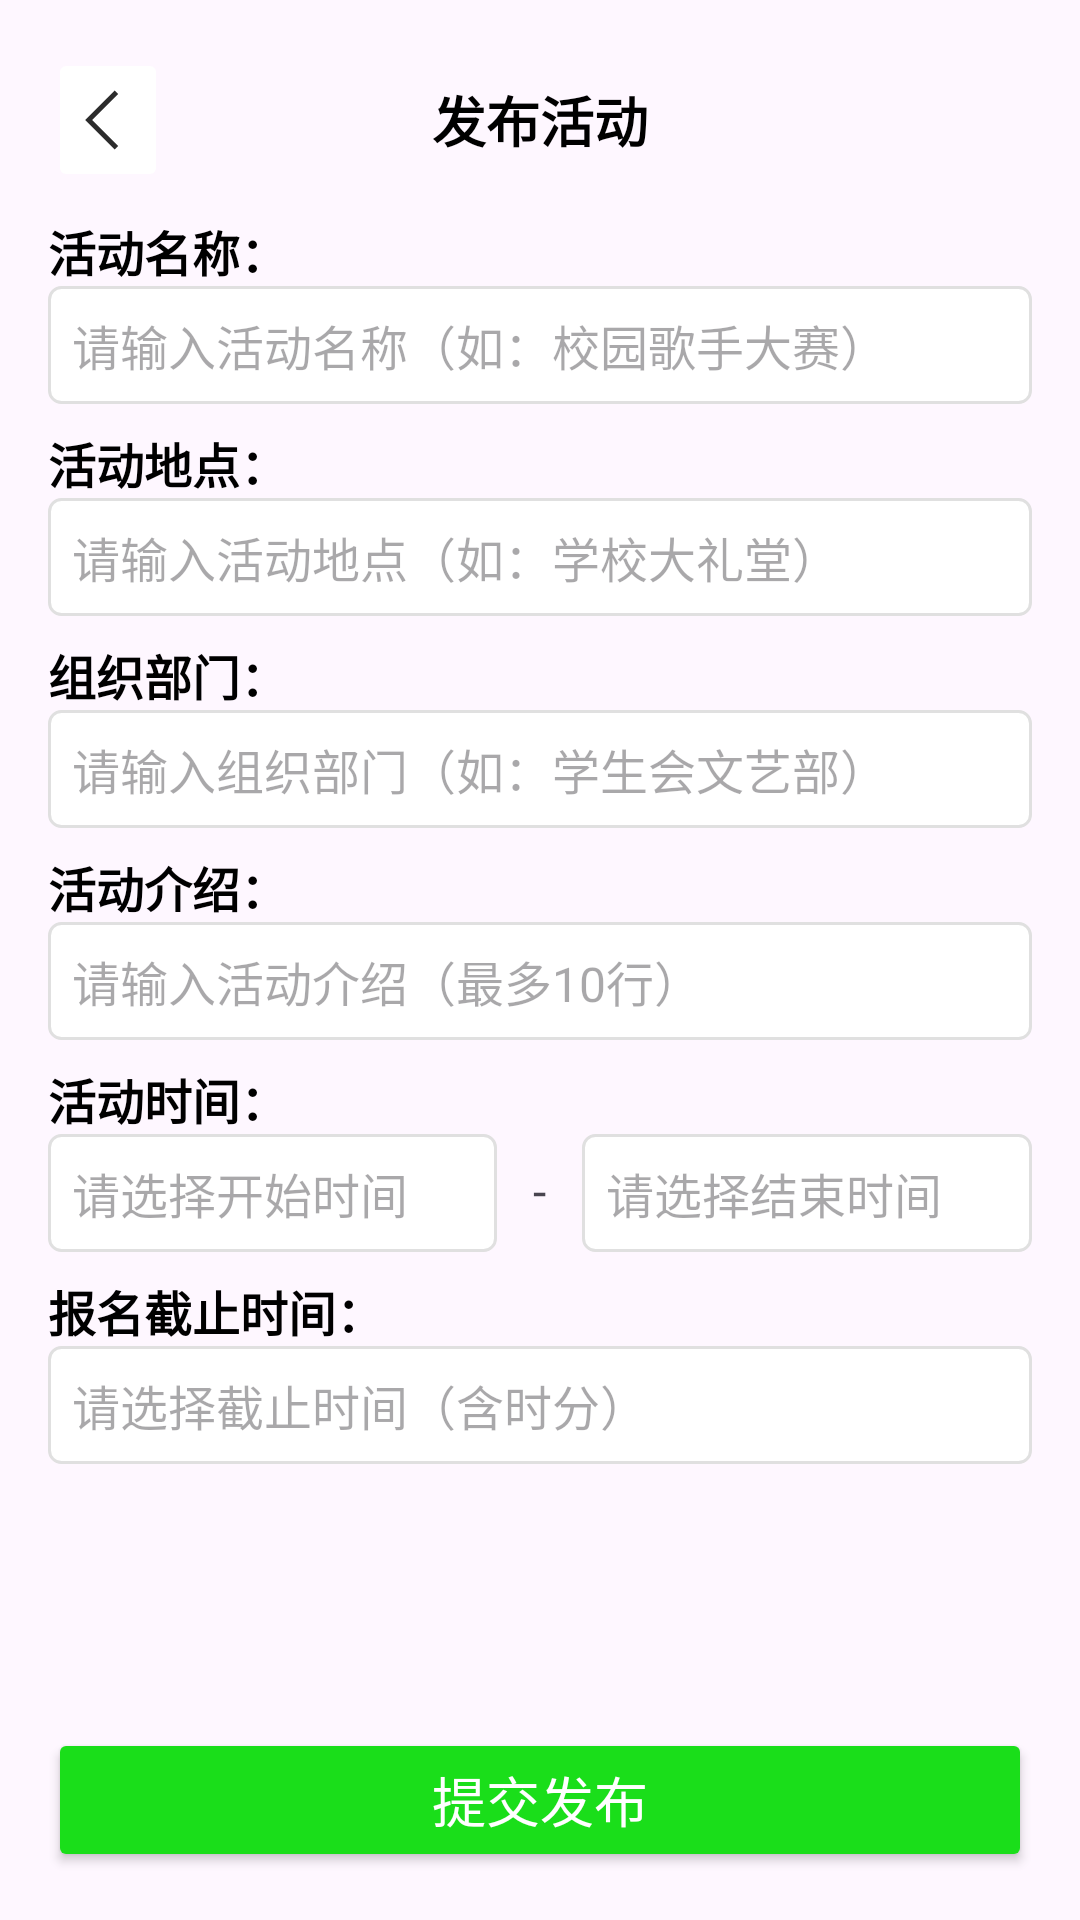

Here is an Android app screen rendered from its layout file. Give the layout XML and the strings, colors and styles it references.
<!-- AndroidManifest.xml: application theme Theme.CampusActivity -->
<!-- res/layout/activity_publish_activity.xml -->
<?xml version="1.0" encoding="utf-8"?>
<LinearLayout xmlns:android="http://schemas.android.com/apk/res/android"
    android:layout_width="match_parent"
    android:layout_height="match_parent"
    android:orientation="vertical"
    android:padding="16dp">

    
    <LinearLayout
        android:layout_width="match_parent"
        android:layout_height="48dp"
        android:gravity="center_vertical">

        <ImageButton
            android:id="@+id/btn_back"
            android:layout_width="40dp"
            android:layout_height="match_parent"
            android:layout_gravity="left"
            android:src="@drawable/back"
            android:backgroundTint="@color/white"
            android:padding="8dp"
            />

        <TextView
            android:layout_width="0dp"
            android:layout_height="match_parent"
            android:layout_weight="1"
            android:gravity="center"
            android:text="发布活动"
            android:textColor="@color/black"
            android:textSize="18sp"
            android:textStyle="bold" />

        <View
            android:layout_width="40dp"
            android:layout_height="40dp" />
    </LinearLayout>

    
    <ScrollView
        android:layout_width="match_parent"
        android:layout_height="0dp"
        android:layout_weight="1">

        <LinearLayout
            android:layout_width="match_parent"
            android:layout_height="wrap_content"
            android:orientation="vertical">

            
            <TextView
                android:layout_width="wrap_content"
                android:layout_height="wrap_content"
                android:text="活动名称："
                android:textSize="16sp"
                android:textColor="@color/black"
                android:textStyle="bold"
                android:layout_marginTop="8dp"/>
            <EditText
                android:id="@+id/et_activity_name"
                android:layout_width="match_parent"
                android:layout_height="wrap_content"
                android:hint="请输入活动名称（如：校园歌手大赛）"
                android:textSize="16sp"
                android:textColor="@color/black"
                android:layout_marginBottom="8dp"
                android:padding="8dp"
                android:background="@drawable/et_bg"
                android:maxLines="1"/>

            
            <TextView
                android:layout_width="wrap_content"
                android:layout_height="wrap_content"
                android:text="活动地点："
                android:textSize="16sp"
                android:textColor="@color/black"
                android:textStyle="bold"/>
            <EditText
                android:id="@+id/et_activity_location"
                android:layout_width="match_parent"
                android:layout_height="wrap_content"
                android:hint="请输入活动地点（如：学校大礼堂）"
                android:textSize="16sp"
                android:textColor="@color/black"
                android:layout_marginBottom="8dp"
                android:padding="8dp"
                android:background="@drawable/et_bg"
                android:maxLines="1"/>

            
            <TextView
                android:layout_width="wrap_content"
                android:layout_height="wrap_content"
                android:text="组织部门："
                android:textSize="16sp"
                android:textColor="@color/black"
                android:textStyle="bold"/>
            <EditText
                android:id="@+id/et_activity_dept"
                android:layout_width="match_parent"
                android:layout_height="wrap_content"
                android:hint="请输入组织部门（如：学生会文艺部）"
                android:textSize="16sp"
                android:textColor="@color/black"
                android:layout_marginBottom="8dp"
                android:padding="8dp"
                android:background="@drawable/et_bg"
                android:maxLines="1"/>

            
            <TextView
                android:layout_width="wrap_content"
                android:layout_height="wrap_content"
                android:text="活动介绍："
                android:textSize="16sp"
                android:textColor="@color/black"
                android:textStyle="bold"/>
            <EditText
                android:id="@+id/et_activity_intro"
                android:layout_width="match_parent"
                android:layout_height="wrap_content"
                android:hint="请输入活动介绍（最多10行）"
                android:textSize="16sp"
                android:textColor="@color/black"
                android:layout_marginBottom="8dp"
                android:padding="8dp"
                android:background="@drawable/et_bg"
                android:maxLines="10"
                android:gravity="start|top"/>

            
            <TextView
                android:layout_width="wrap_content"
                android:layout_height="wrap_content"
                android:text="活动时间："
                android:textSize="16sp"
                android:textColor="@color/black"
                android:textStyle="bold"/>
            <LinearLayout
                android:layout_width="match_parent"
                android:layout_height="wrap_content"
                android:orientation="horizontal">
                <TextView
                    android:id="@+id/tv_activity_time_start"
                    android:layout_width="0dp"
                    android:layout_height="wrap_content"
                    android:layout_weight="1"
                    android:hint="请选择开始时间"
                    android:textSize="16sp"
                    android:textColor="@color/black"
                    android:padding="8dp"
                    android:background="@drawable/et_bg"
                    android:clickable="true"
                    android:focusable="true"/>
                <TextView
                    android:layout_width="wrap_content"
                    android:layout_height="wrap_content"
                    android:text=" - "
                    android:textSize="16sp"
                    android:layout_marginHorizontal="8dp"
                    android:gravity="center"/>
                <TextView
                    android:id="@+id/tv_activity_time_end"
                    android:layout_width="0dp"
                    android:layout_height="wrap_content"
                    android:layout_weight="1"
                    android:hint="请选择结束时间"
                    android:textSize="16sp"
                    android:textColor="@color/black"
                    android:padding="8dp"
                    android:background="@drawable/et_bg"
                    android:clickable="true"
                    android:focusable="true"/>
            </LinearLayout>

            
            <TextView
                android:layout_width="wrap_content"
                android:layout_height="wrap_content"
                android:text="报名截止时间："
                android:textSize="16sp"
                android:textColor="@color/black"
                android:textStyle="bold"
                android:layout_marginTop="8dp"/>
            <TextView
                android:id="@+id/tv_apply_deadline"
                android:layout_width="match_parent"
                android:layout_height="wrap_content"
                android:hint="请选择截止时间（含时分）"
                android:textSize="16sp"
                android:textColor="@color/black"
                android:layout_marginBottom="20dp"
                android:padding="8dp"
                android:background="@drawable/et_bg"
                android:clickable="true"
                android:focusable="true"/>

        </LinearLayout>
    </ScrollView>

    
    <Button
        android:id="@+id/btn_submit_activity"
        android:layout_width="match_parent"
        android:layout_height="48dp"
        android:backgroundTint="@color/green"
        android:text="提交发布"
        android:textColor="@android:color/white"
        android:textSize="18sp"
        android:layout_marginTop="16dp"/>

</LinearLayout>
<!-- resources referenced by this layout -->
<resources>
  <color name="black">#FF000000</color>
  <color name="green">#1ADE1A</color>
  <color name="white">#FFFFFFFF</color>
  <!-- drawable back (drawable) -->
  <vector xmlns:android="http://schemas.android.com/apk/res/android" android:height="24dp" android:viewportHeight="1024" android:viewportWidth="1024" android:width="24dp">
        
      <path android:fillColor="#2c2c2c" android:pathData="M607.2,931.6L187.6,512 607.2,92.4l49.3,49.3L286.3,512l370.3,370.3 -49.3,49.3z"/>
      
  </vector>
  <!-- drawable et_bg (drawable) -->
  <?xml version="1.0" encoding="utf-8"?>
  <shape xmlns:android="http://schemas.android.com/apk/res/android"
      android:shape="rectangle">
      <solid android:color="@android:color/white"/>
      <stroke
          android:width="1dp"
          android:color="#E0E0E0"/>
      <corners android:radius="4dp"/>
  </shape>
  <style name="Theme.CampusActivity" parent="Base.Theme.CampusActivity" />
  <style name="Base.Theme.CampusActivity" parent="Theme.Material3.DayNight.NoActionBar">
          
          
      </style>
</resources>
